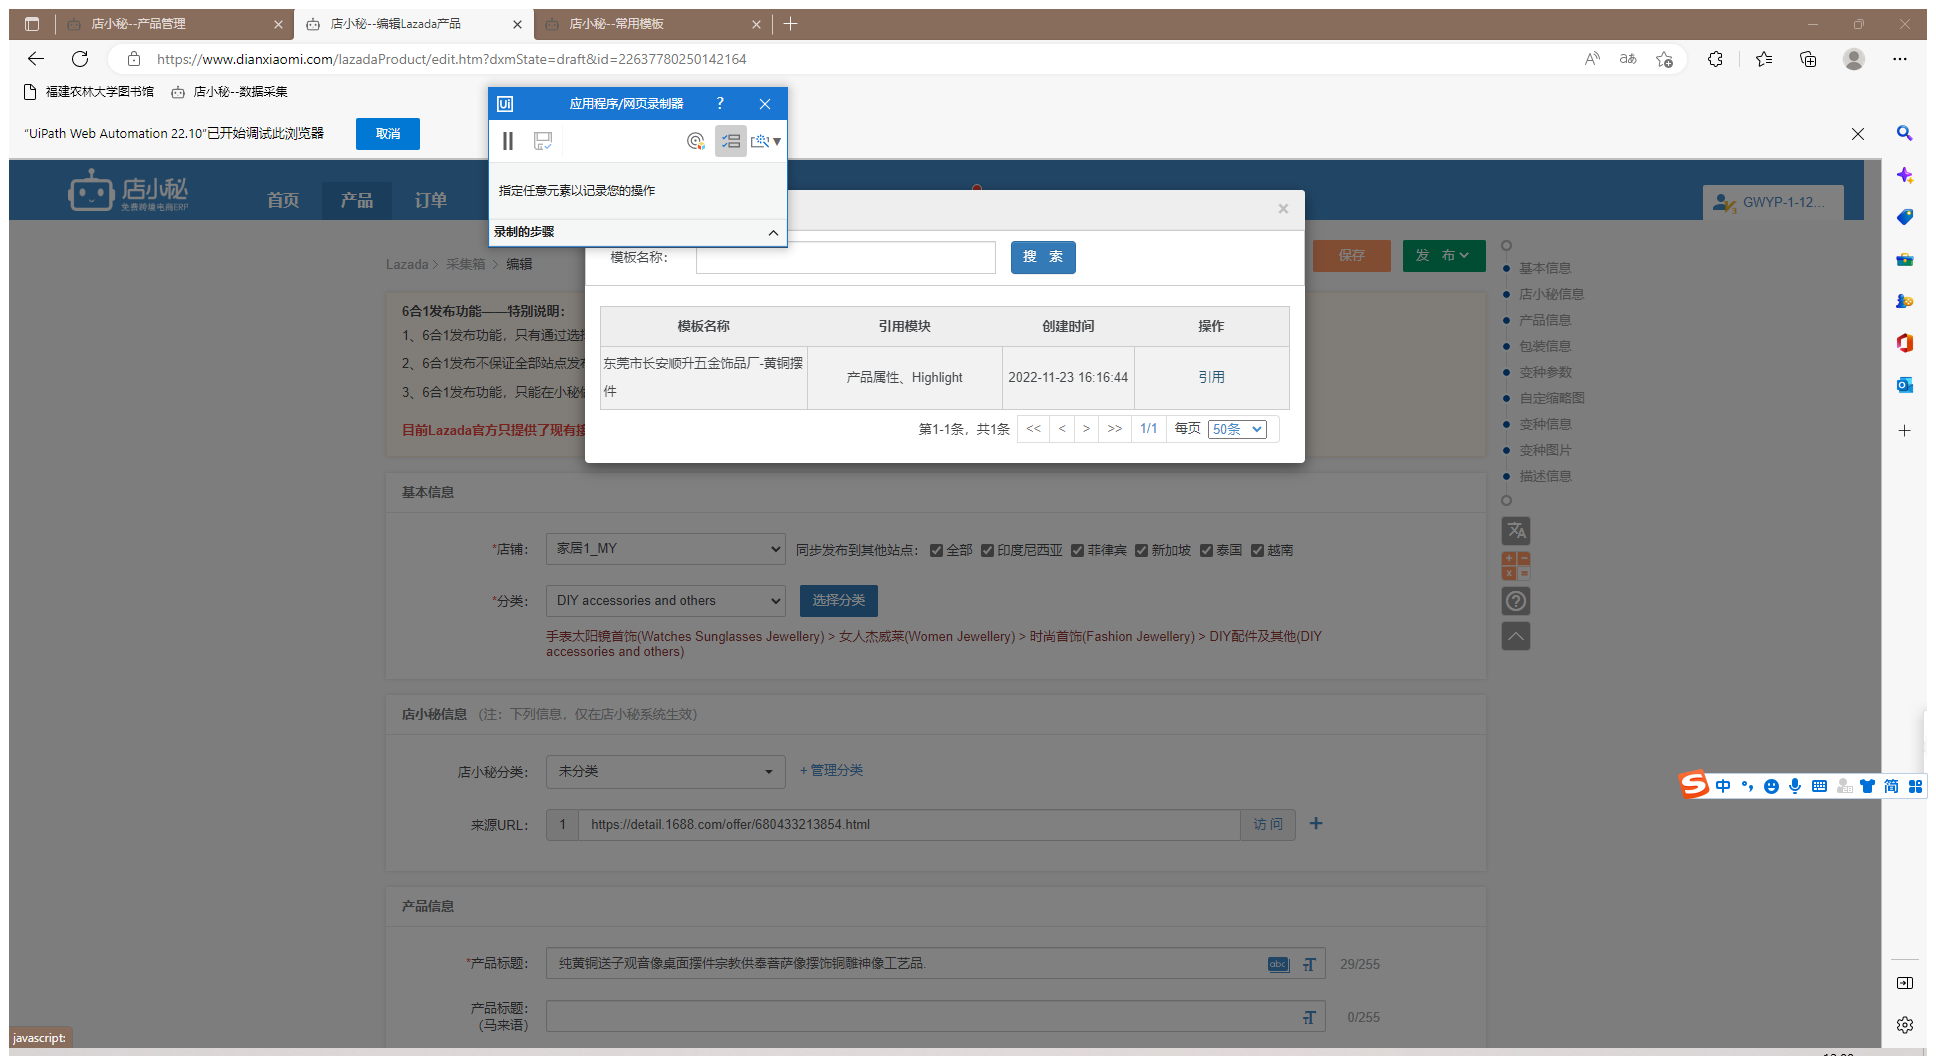
Task: 本流程已经优化至新视觉设计版本：
注意：1.标题需要翻译时需启用使用Edge:有道翻译，其他用途期间需要禁用；
2.不需要写入英文标题时需要禁用“输入英文标题”，否则启用。
Workflow: ocr试验

Step 1: 使用浏览器 Edge: 店小秘--编辑Lazada产品 in window '店小秘--编辑Lazada产品' (msedge.exe)
